The GitHub repository rishabhbpd/project_rishabh_das contains a labelled image folder "data" with 2 categories: human, no human. Examples follow, each with its label.

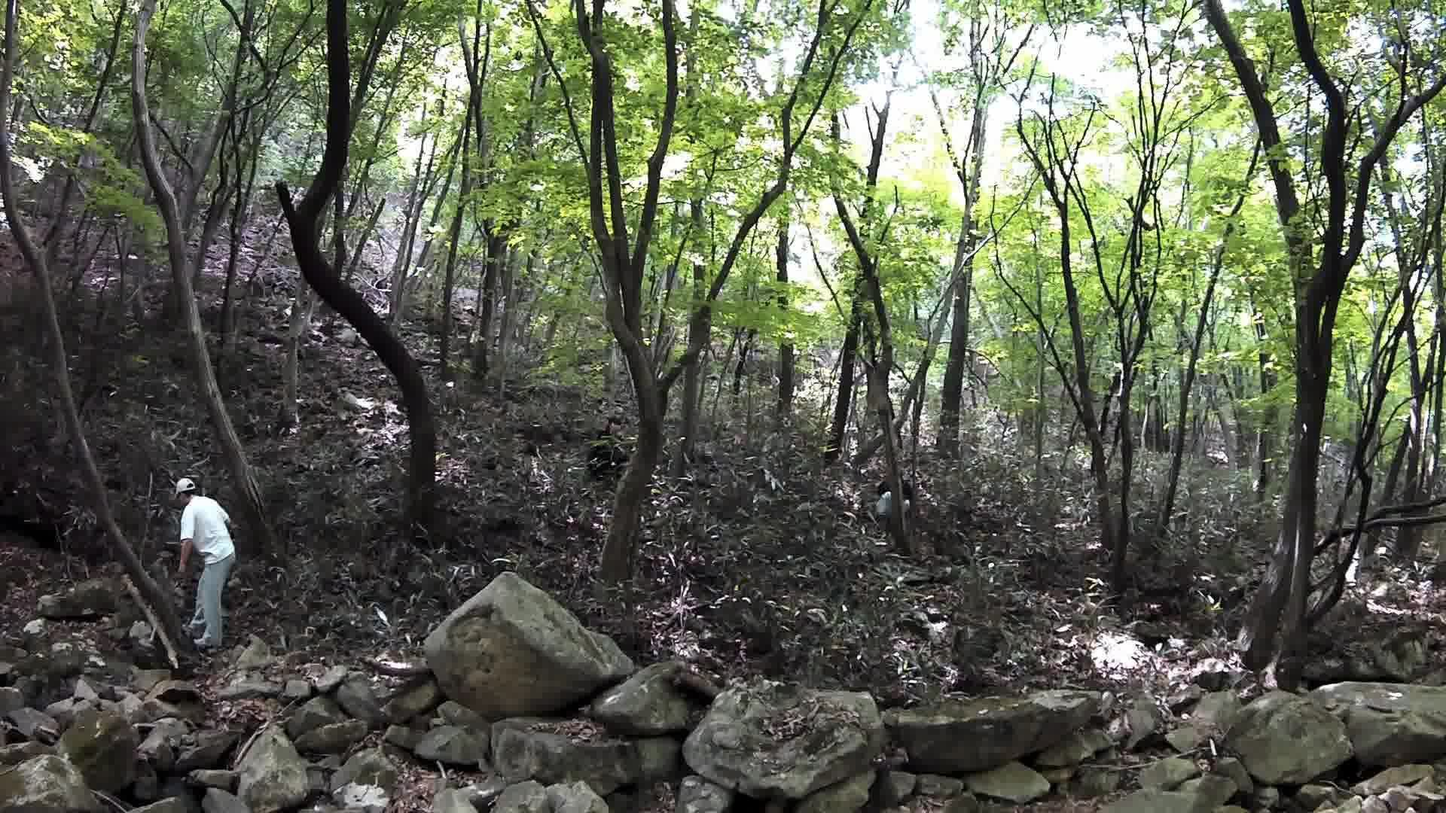
Label: human

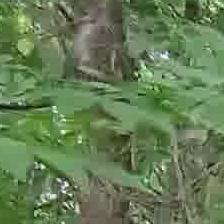
Label: no human

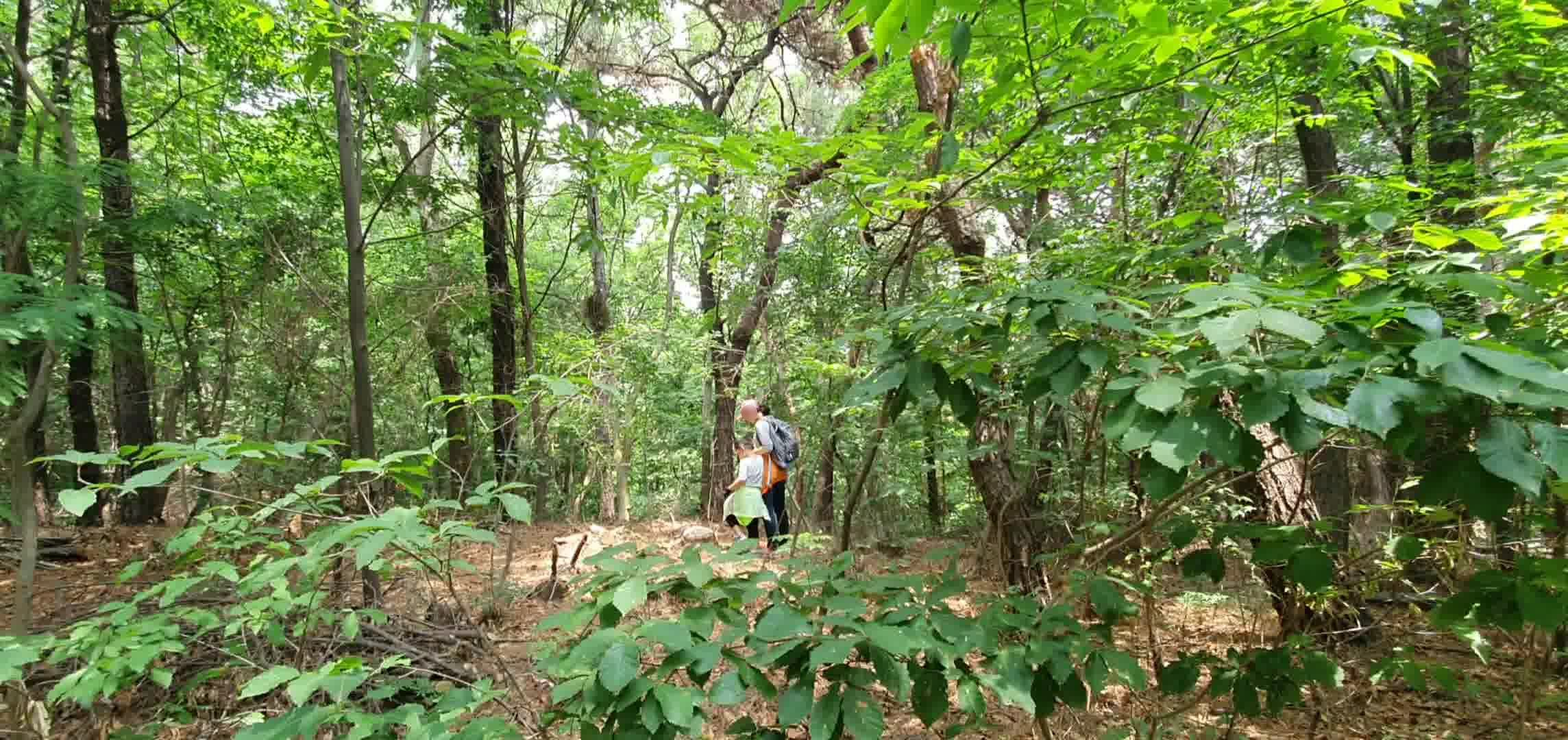
Label: human

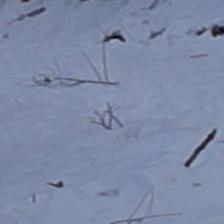
Label: no human

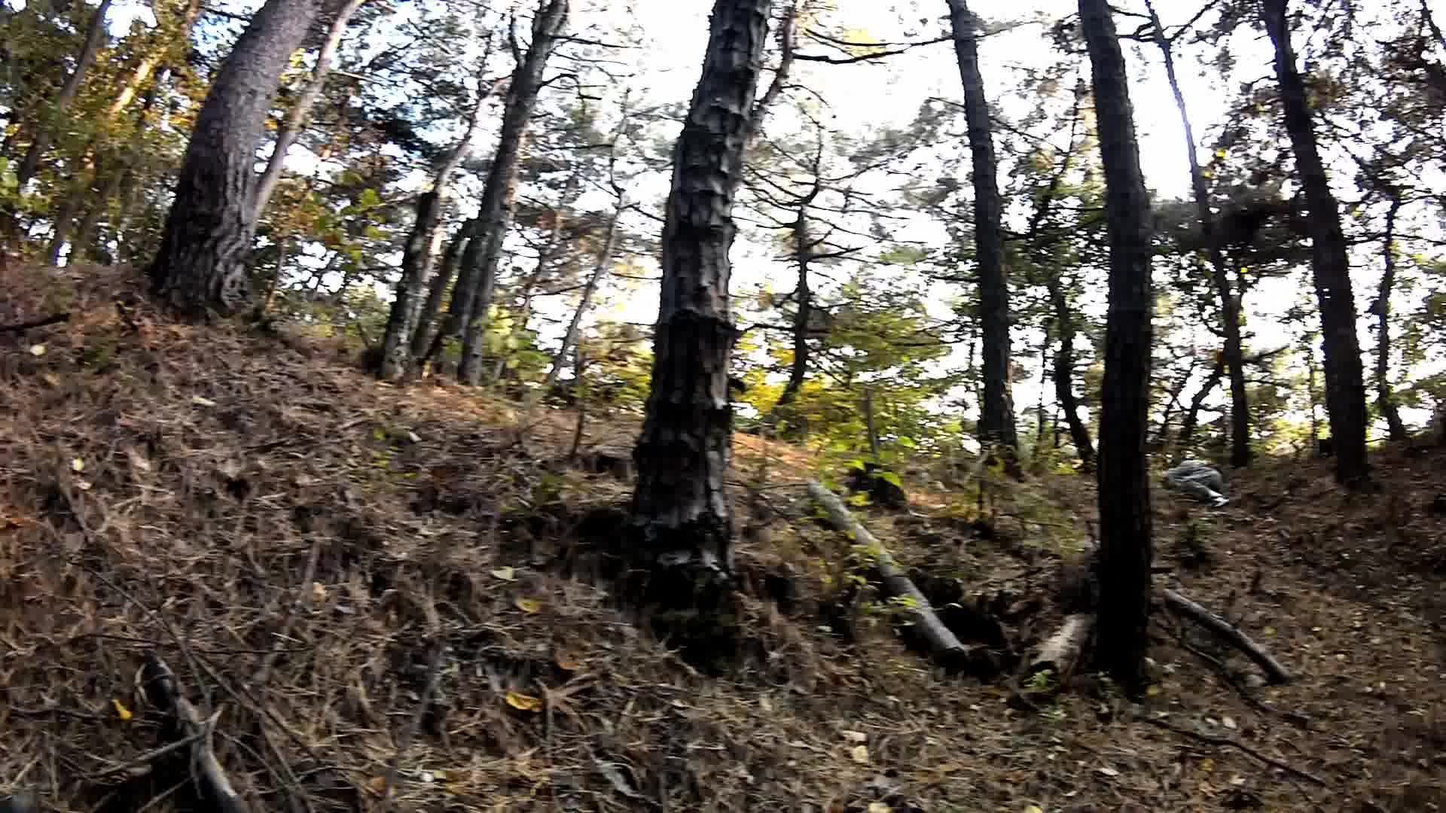
Label: human

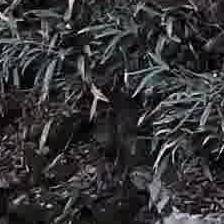
Label: no human
